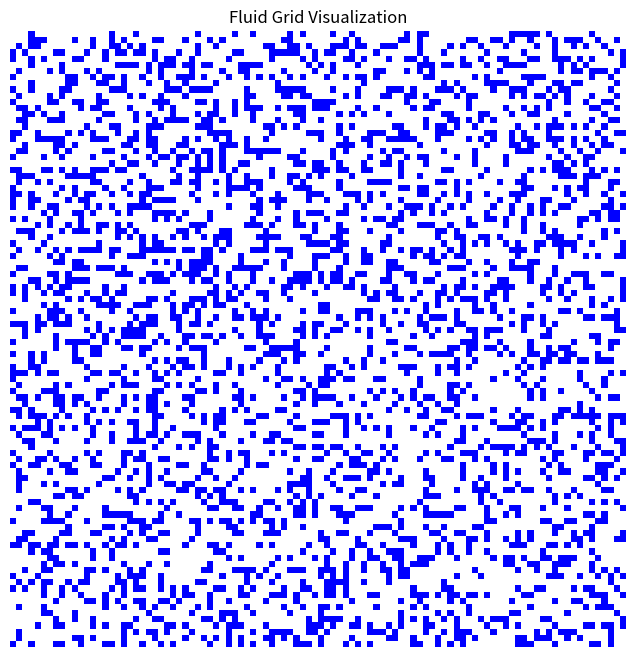
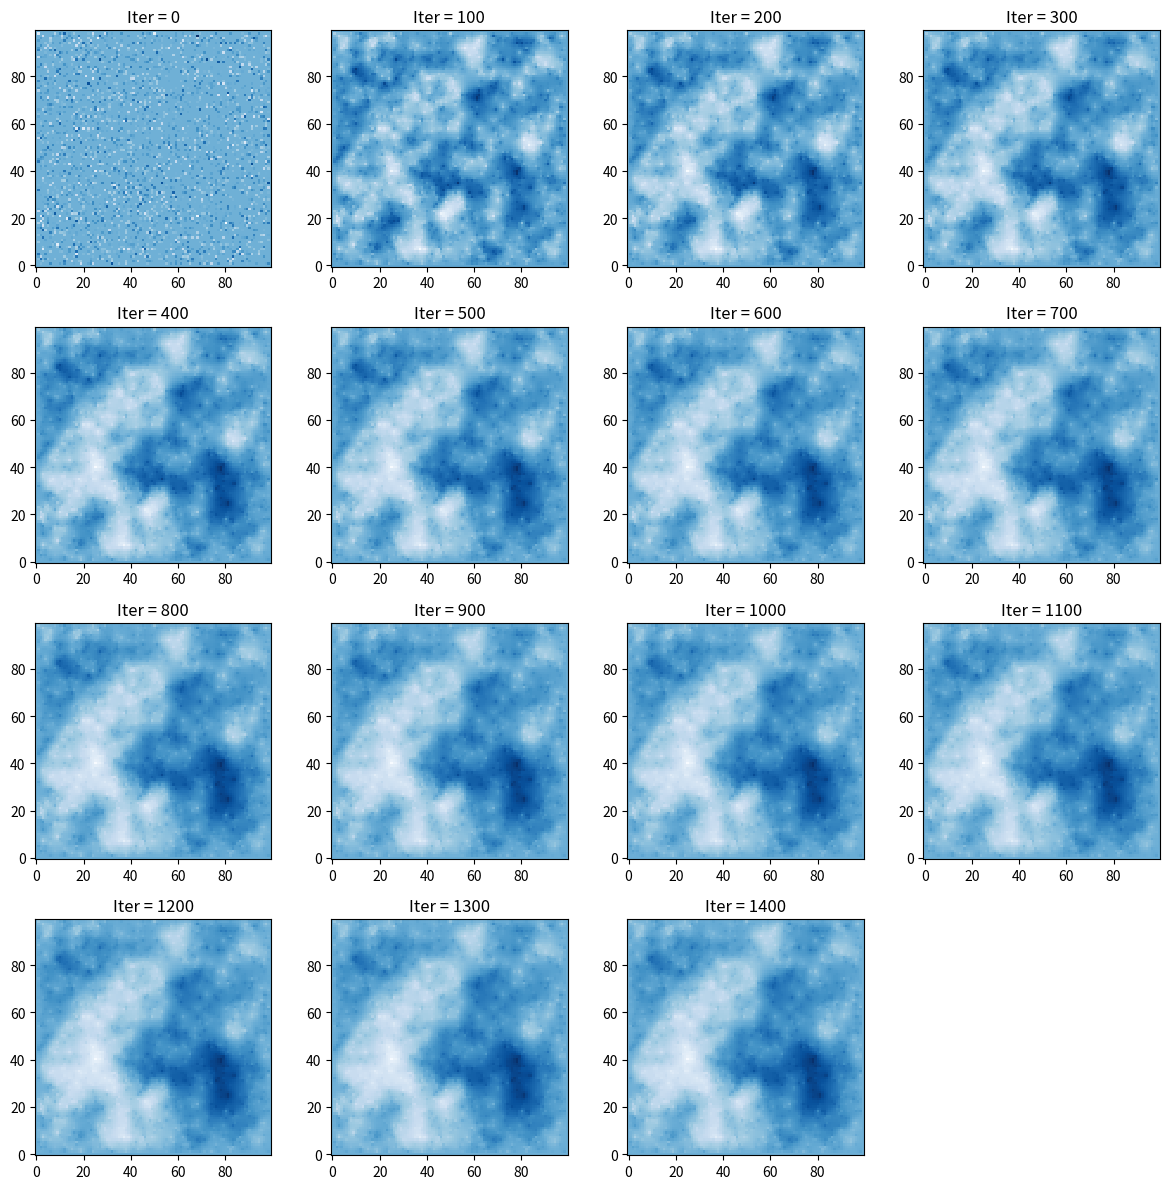

Generate these figures, in order, with matplotlib:
import numpy as np
import matplotlib as ml
import matplotlib.pyplot as plt


def generate_MAC_velocity_grid(n, liquid_probability=0.5):
    """
    Generates a random 2D MAC grid for fluid simulation where velocities are stored on the edges.
    Parameters:
    n (int): The number of cells along one dimension of the grid.
    liquid_probability (float): Probability of a cell being liquid.
    Returns:
    tuple: A tuple containing the horizontal velocity grid u, vertical velocity grid v, and the cell type grid.
    """
    u = np.zeros((n, n+1))  # Horizontal velocities on vertical faces
    v = np.zeros((n+1, n))  # Vertical velocities on horizontal faces
    cell_type = np.full((n, n), 'solid', dtype='U10')

    for i in range(n):
        for j in range(n):
            if np.random.rand() <= liquid_probability:
                cell_type[i, j] = 'liquid'
                u[i, j] = np.random.randn()
                u[i, j+1] = np.random.randn()
                v[i, j] = np.random.randn()
                v[i+1, j] = np.random.randn()

    return u, v, cell_type


def calculate_divergence(u, v):
    """
    Calculates the divergence of the velocity field stored on the MAC grid.
    Parameters:
    u (numpy.ndarray): The horizontal velocity grid.
    v (numpy.ndarray): The vertical velocity grid.
    Returns:
    numpy.ndarray: The divergence field.
    """
    n, m = u.shape[0], v.shape[1]
    divergence = np.zeros((n, m))
    for i in range(1, n-1):
        for j in range(1, m-1):
            du_dx = (u[i, j+1] - u[i, j])
            dv_dy = (v[i+1, j] - v[i, j])
            divergence[i, j] = du_dx + dv_dy

    return divergence


def generate_fluid_grid(n, liquid_probability=0.5):
    """
    Generates a random 2D matrix simulating fluid and solid cells.
    The velocity divergence of each liquid cell will be calculated and stored.
    Parameters:
    n (int): Number of rows and columns in the matrix.
    liquid_probability (float): Probability that each cell is liquid, default is 0.5.
    Returns:
    numpy.ndarray: A two-dimensional array with a complex structure representing the fluid simulation grid.
    """
    dt = np.dtype([('type', 'U10'), ('divergence', float)])
    grid = np.zeros((n, n), dtype=dt)
    u, v, cell_type = generate_MAC_velocity_grid(n, liquid_probability)
    divergence = calculate_divergence(u, v)

    for i in range(n):
        for j in range(n):
            grid[i, j]['type'] = cell_type[i, j]
            if cell_type[i, j] == 'liquid':
                grid[i, j]['divergence'] = divergence[i, j]
            else:
                grid[i, j]['divergence'] = 0  # Solid cells have no divergence
                divergence[i, j] = 0

    return grid, divergence


def plot_fluid_grid(grid):
    """
    Visualize the grid using matplotlib, where liquid cells are blue and solid cells are white.

    Parameters:
    grid (numpy.ndarray): The grid to be visualized, which contains 'type' and 'divergence' information.
    """
    n = grid.shape[0]
    color_map = np.zeros((n, n, 3))  # Initialize an RGB color map

    for i in range(n):
        for j in range(n):
            if grid[i, j]['type'] == 'liquid':
                color_map[i, j] = [0, 0, 1]  # Blue for liquid
            else:
                color_map[i, j] = [1, 1, 1]  # White for solid

    # Create the plot
    plt.figure(figsize=(8, 8))
    plt.imshow(color_map, interpolation='nearest')
    plt.title('Fluid Grid Visualization')
    plt.axis('off')  # Turn off the axis
    plt.show()


def solve_pressure(divergence, n, max_iter=10000, tol=1e-6):
    p = np.zeros((n, n))  # Initial pressure field
    dx = 1.0  # Assuming grid spacing is 1 for simplicity

    for _ in range(max_iter):
        p_old = p.copy()

        # Update pressure based on the finite difference approximation of Laplacian
        for i in range(1, n - 1):
            for j in range(1, n - 1):
                p[i, j] = 0.25 * (p_old[i + 1, j] + p_old[i - 1, j] + p_old[i, j + 1] + p_old[i, j - 1] - dx ** 2 *
                                  divergence[i, j])

        # Check for convergence
        if np.linalg.norm(p - p_old, ord=np.inf) < tol:
            break

    return p

def showsol(sol):
    plt.imshow(sol.T,cmap=ml.cm.Blues,interpolation='none',origin='lower')

def solve_pressure_visual(divergence, n, max_iter=10000, tol=1e-6):
    p = np.zeros((n, n))  # Initial pressure field
    dx = 1.0  # Assuming grid spacing is 1 for simplicity

    plt.figure(figsize=(12, 12))  # 设置绘图窗口大小

    for iter_count in range(max_iter):
        p_old = p.copy()

        # Update pressure
        for i in range(1, n - 1):
            for j in range(1, n - 1):
                p[i, j] = 0.25 * (p_old[i + 1, j] + p_old[i - 1, j] +
                                  p_old[i, j + 1] + p_old[i, j - 1] -
                                  dx ** 2 * divergence[i, j])

        # Visualize at specific iterations
        if iter_count % 100 == 0:
            plt.subplot(4, 4, int(iter_count / 100 + 1))
            showsol(p)
            plt.title('Iter = %s' % iter_count)

        # Check for convergence
        if np.linalg.norm(p - p_old, ord=np.inf) < tol:
            break

    plt.tight_layout()
    plt.show()

    return p


# generate sample
n = 100
grid, divergence = generate_fluid_grid(n, 0.3)

# Print the generated grid
plot_fluid_grid(grid)

# p = solve_pressure(divergence, n)
p = pressure_field = solve_pressure_visual(divergence, n, max_iter=1500, tol=1e-6)
print(p)